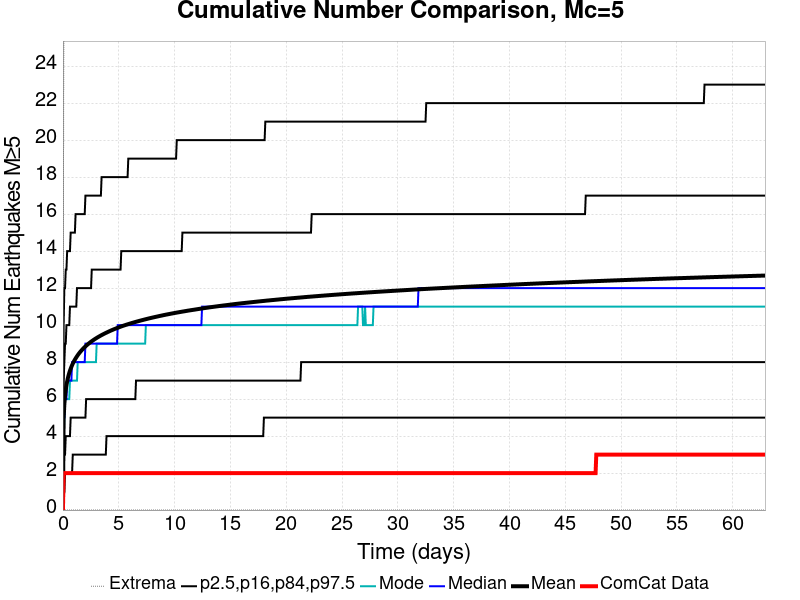

Values plotted in this chart, from the file beside it:
Time (days), ComCat Data, Simulation Mean, Simulation Median, Simulation Mode, Simulation Minimum, Simulation Maximum, 2.5 %-ile, 16 %-ile, 84 %-ile, 97.5 %-ile
0.0, 0.0, 0.0, 0.0, 0.0, 0.0, 0.0, 0.0, 0.0, 0.0, 0.0
0.06295, 2.0, 4.948, 5.0, 4.0, 0.0, 22.0, 1.0, 3.0, 7.0, 10.0
0.1259, 2.0, 5.724, 5.0, 5.0, 0.0, 32.0, 1.0, 3.0, 8.0, 12.0
0.1889, 2.0, 6.177, 6.0, 6.0, 0.0, 32.0, 2.0, 3.0, 9.0, 12.0
0.2518, 2.0, 6.499, 6.0, 6.0, 0.0, 34.0, 2.0, 4.0, 9.0, 13.0
0.3148, 2.0, 6.751, 6.0, 6.0, 0.0, 35.0, 2.0, 4.0, 10.0, 13.0
0.3777, 2.0, 6.955, 7.0, 6.0, 0.0, 37.0, 2.0, 4.0, 10.0, 14.0
0.4407, 2.0, 7.13, 7.0, 6.0, 0.0, 37.0, 2.0, 4.0, 10.0, 14.0
0.5036, 2.0, 7.28, 7.0, 6.0, 0.0, 37.0, 2.0, 4.0, 10.0, 14.0
0.5666, 2.0, 7.414, 7.0, 6.0, 0.0, 37.0, 2.0, 4.0, 10.0, 14.0
0.6295, 2.0, 7.533, 7.0, 7.0, 0.0, 37.0, 2.0, 4.0, 11.0, 14.0
0.6925, 2.0, 7.64, 7.0, 7.0, 0.0, 37.0, 2.0, 5.0, 11.0, 15.0
0.7554, 2.0, 7.74, 7.0, 7.0, 0.0, 37.0, 2.0, 5.0, 11.0, 15.0
0.8184, 2.0, 7.831, 8.0, 7.0, 0.0, 37.0, 2.0, 5.0, 11.0, 15.0
0.8813, 2.0, 7.916, 8.0, 7.0, 0.0, 37.0, 3.0, 5.0, 11.0, 15.0
0.9443, 2.0, 7.992, 8.0, 7.0, 0.0, 37.0, 3.0, 5.0, 11.0, 15.0
1.007, 2.0, 8.064, 8.0, 7.0, 0.0, 37.0, 3.0, 5.0, 11.0, 15.0
1.07, 2.0, 8.131, 8.0, 7.0, 0.0, 37.0, 3.0, 5.0, 11.0, 15.0
1.133, 2.0, 8.195, 8.0, 7.0, 0.0, 37.0, 3.0, 5.0, 11.0, 16.0
1.196, 2.0, 8.256, 8.0, 7.0, 0.0, 37.0, 3.0, 5.0, 11.0, 16.0
1.259, 2.0, 8.313, 8.0, 7.0, 0.0, 37.0, 3.0, 5.0, 12.0, 16.0
1.322, 2.0, 8.37, 8.0, 8.0, 0.0, 37.0, 3.0, 5.0, 12.0, 16.0
1.385, 2.0, 8.423, 8.0, 8.0, 0.0, 37.0, 3.0, 5.0, 12.0, 16.0
1.448, 2.0, 8.474, 8.0, 8.0, 0.0, 37.0, 3.0, 5.0, 12.0, 16.0
1.511, 2.0, 8.522, 8.0, 8.0, 0.0, 37.0, 3.0, 5.0, 12.0, 16.0
1.574, 2.0, 8.569, 8.0, 8.0, 0.0, 37.0, 3.0, 5.0, 12.0, 16.0
1.637, 2.0, 8.612, 8.0, 8.0, 0.0, 37.0, 3.0, 5.0, 12.0, 16.0
1.7, 2.0, 8.655, 8.0, 8.0, 0.0, 37.0, 3.0, 5.0, 12.0, 16.0
1.763, 2.0, 8.696, 8.0, 8.0, 0.0, 37.0, 3.0, 5.0, 12.0, 16.0
1.826, 2.0, 8.736, 8.0, 8.0, 0.0, 37.0, 3.0, 5.0, 12.0, 16.0
1.889, 2.0, 8.774, 8.0, 8.0, 0.0, 37.0, 3.0, 5.0, 12.0, 16.0
1.951, 2.0, 8.811, 8.0, 8.0, 0.0, 37.0, 3.0, 5.0, 12.0, 16.0
2.014, 2.0, 8.848, 9.0, 8.0, 0.0, 37.0, 3.0, 5.0, 12.0, 17.0
2.077, 2.0, 8.883, 9.0, 8.0, 0.0, 37.0, 3.0, 6.0, 12.0, 17.0
2.14, 2.0, 8.917, 9.0, 8.0, 0.0, 37.0, 3.0, 6.0, 12.0, 17.0
2.203, 2.0, 8.949, 9.0, 8.0, 0.0, 37.0, 3.0, 6.0, 12.0, 17.0
2.266, 2.0, 8.981, 9.0, 8.0, 0.0, 37.0, 3.0, 6.0, 12.0, 17.0
2.329, 2.0, 9.013, 9.0, 8.0, 0.0, 37.0, 3.0, 6.0, 12.0, 17.0
2.392, 2.0, 9.043, 9.0, 8.0, 0.0, 37.0, 3.0, 6.0, 12.0, 17.0
2.455, 2.0, 9.072, 9.0, 8.0, 0.0, 37.0, 3.0, 6.0, 12.0, 17.0
2.518, 2.0, 9.102, 9.0, 8.0, 0.0, 38.0, 3.0, 6.0, 12.0, 17.0
2.581, 2.0, 9.129, 9.0, 8.0, 0.0, 38.0, 3.0, 6.0, 13.0, 17.0
2.644, 2.0, 9.156, 9.0, 8.0, 0.0, 38.0, 3.0, 6.0, 13.0, 17.0
2.707, 2.0, 9.182, 9.0, 8.0, 0.0, 38.0, 3.0, 6.0, 13.0, 17.0
2.77, 2.0, 9.208, 9.0, 8.0, 0.0, 38.0, 3.0, 6.0, 13.0, 17.0
2.833, 2.0, 9.234, 9.0, 8.0, 0.0, 38.0, 3.0, 6.0, 13.0, 17.0
2.896, 2.0, 9.258, 9.0, 8.0, 0.0, 38.0, 3.0, 6.0, 13.0, 17.0
2.959, 2.0, 9.282, 9.0, 8.0, 0.0, 38.0, 3.0, 6.0, 13.0, 17.0
3.022, 2.0, 9.306, 9.0, 9.0, 0.0, 38.0, 3.0, 6.0, 13.0, 17.0
3.085, 2.0, 9.33, 9.0, 9.0, 0.0, 38.0, 3.0, 6.0, 13.0, 17.0
3.148, 2.0, 9.352, 9.0, 9.0, 0.0, 38.0, 3.0, 6.0, 13.0, 17.0
3.211, 2.0, 9.374, 9.0, 9.0, 0.0, 39.0, 3.0, 6.0, 13.0, 17.0
3.273, 2.0, 9.395, 9.0, 9.0, 0.0, 39.0, 3.0, 6.0, 13.0, 17.0
3.336, 2.0, 9.417, 9.0, 9.0, 0.0, 39.0, 3.0, 6.0, 13.0, 17.0
3.399, 2.0, 9.439, 9.0, 9.0, 0.0, 39.0, 3.0, 6.0, 13.0, 17.0
3.462, 2.0, 9.46, 9.0, 9.0, 0.0, 39.0, 3.0, 6.0, 13.0, 18.0
3.525, 2.0, 9.48, 9.0, 9.0, 0.0, 39.0, 3.0, 6.0, 13.0, 18.0
3.588, 2.0, 9.5, 9.0, 9.0, 0.0, 39.0, 3.0, 6.0, 13.0, 18.0
3.651, 2.0, 9.519, 9.0, 9.0, 0.0, 39.0, 3.0, 6.0, 13.0, 18.0
3.714, 2.0, 9.539, 9.0, 9.0, 0.0, 39.0, 3.0, 6.0, 13.0, 18.0
... 940 more rows
